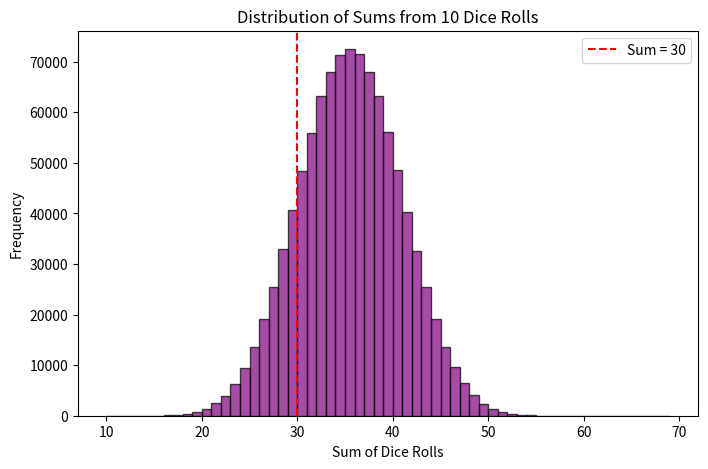

This chart was generated by the following Python code:
import numpy as np
import matplotlib.pyplot as plt

# Example simulation data (replace with your actual variables)
num_simulations = 1000000
dice_rolls = np.random.randint(1, 7, size=(num_simulations, 10))
sum_equals_30 = np.sum(dice_rolls, axis=1) == 30

# Histogram of dice roll sums
plt.figure(figsize=(8, 5))
plt.hist(np.sum(dice_rolls, axis=1), bins=range(10, 70), color='purple', edgecolor='black', alpha=0.7)
plt.title("Distribution of Sums from 10 Dice Rolls")
plt.xlabel("Sum of Dice Rolls")
plt.ylabel("Frequency")
plt.axvline(30, color='red', linestyle='--', label='Sum = 30')
plt.legend()
plt.show()
